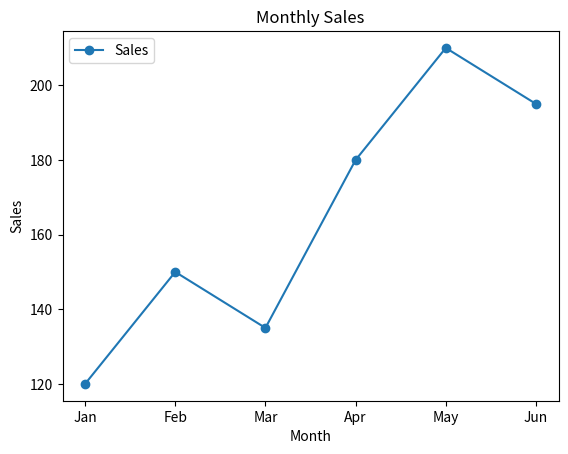
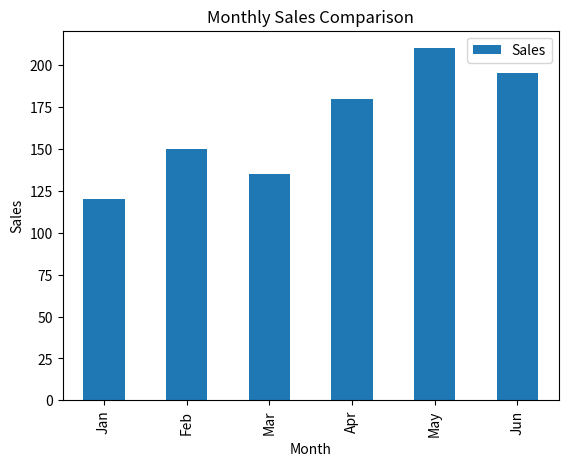
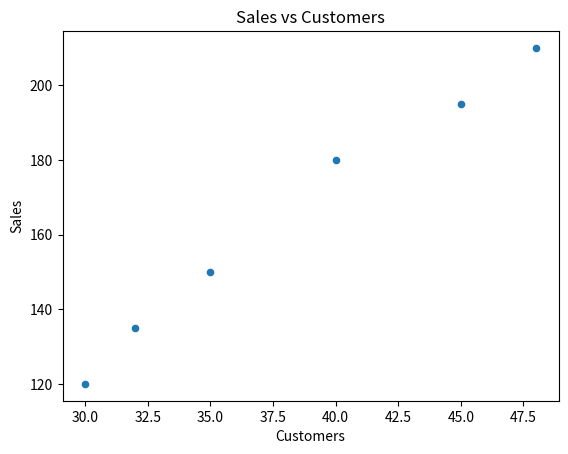

Generate these figures, in order, with matplotlib:
import pandas as pd
import matplotlib.pyplot as plt

data = {
    "Month": ["Jan", "Feb", "Mar", "Apr", "May", "Jun"],
    "Sales": [120, 150, 135, 180, 210, 195],
    "Customers": [30, 35, 32, 40, 48, 45]
}

df = pd.DataFrame(data)

print(df)

# Sales trend
df.plot(x="Month", y="Sales", kind="line", marker="o")
plt.title("Monthly Sales")
plt.xlabel("Month")
plt.ylabel("Sales")
plt.show()

# Sales comparison
df.plot(x="Month", y="Sales", kind="bar")
plt.title("Monthly Sales Comparison")
plt.xlabel("Month")
plt.ylabel("Sales")
plt.show()

# Sales vs Customers
df.plot(x="Customers", y="Sales", kind="scatter")
plt.title("Sales vs Customers")
plt.xlabel("Customers")
plt.ylabel("Sales")
plt.show()

# --- Answers from the output ---
highest_month = df.loc[df["Sales"].idxmax(), "Month"]
lowest_month = df.loc[df["Sales"].idxmin(), "Month"]

print(f"\nHighest sales month: {highest_month} ({df['Sales'].max()})")
print(f"Lowest sales month: {lowest_month} ({df['Sales'].min()})")

# Do sales generally increase over time?
# -> Mostly yes: Jan(120) -> Feb(150) -> Mar(135, dip) -> Apr(180) -> May(210) -> Jun(195, dip).
#    Overall upward trend with two small dips (Mar and Jun), not a perfectly straight increase.

# Does having more customers appear to be associated with higher sales?
# -> Yes. The scatter plot shows customers and sales rising together — months with more
#    customers (May: 48) tend to have higher sales (May: 210), and months with fewer
#    customers (Jan: 30) tend to have lower sales (Jan: 120). This suggests a positive
#    relationship, though it's not perfectly linear (e.g., Mar and Jun both dip slightly).
